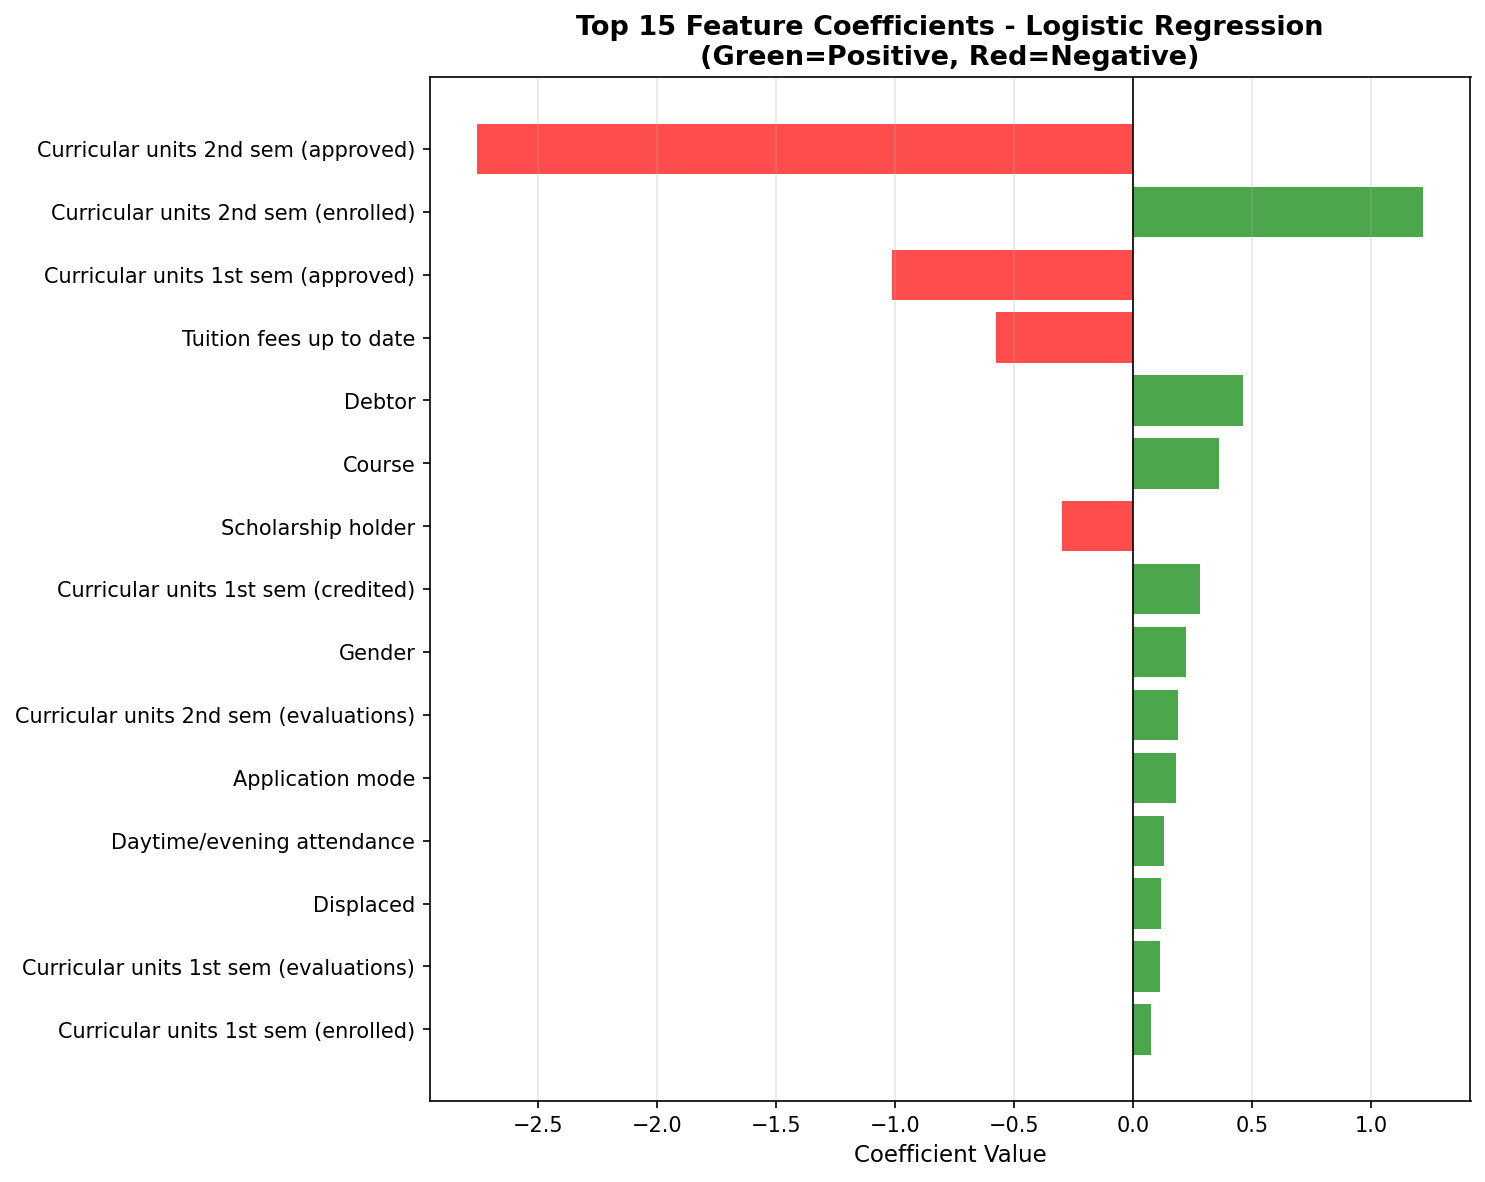

The data file committed next to this chart (first rows):
Feature, Coefficient, Abs_Coefficient
Curricular units 2nd sem (approved), -2.755, 2.755
Curricular units 2nd sem (enrolled), 1.217, 1.217
Curricular units 1st sem (approved), -1.014, 1.014
Tuition fees up to date, -0.5772, 0.5772
Debtor, 0.4624, 0.4624
Course, 0.3609, 0.3609
Scholarship holder, -0.301, 0.301
Curricular units 1st sem (credited), 0.2808, 0.2808
Gender, 0.2213, 0.2213
Curricular units 2nd sem (evaluations), 0.1858, 0.1858
Application mode, 0.1774, 0.1774
Daytime/evening attendance, 0.1299, 0.1299
Displaced, 0.1177, 0.1177
Curricular units 1st sem (evaluations), 0.1105, 0.1105
Curricular units 1st sem (enrolled), 0.07252, 0.07252
Curricular units 2nd sem (credited), 0.06491, 0.06491
Unemployment rate, 0.05802, 0.05802
GDP, 0.04646, 0.04646
Previous qualification, -0.03946, 0.03946
Application order, 0.03879, 0.03879
Inflation rate, -0.03271, 0.03271
Mother's occupation, -0.02142, 0.02142
Father's qualification, -0.0187, 0.0187
Curricular units 1st sem (without evalua…, 0.01335, 0.01335
Marital status, 0.0, 0.0
Mother's qualification, 0.0, 0.0
Age at enrollment, 0.0, 0.0
Educational special needs, 0.0, 0.0
Father's occupation, 0.0, 0.0
Nationality, 0.0, 0.0
Curricular units 1st sem (grade), 0.0, 0.0
International, 0.0, 0.0
Curricular units 2nd sem (grade), 0.0, 0.0
Curricular units 2nd sem (without evalua…, 0.0, 0.0
